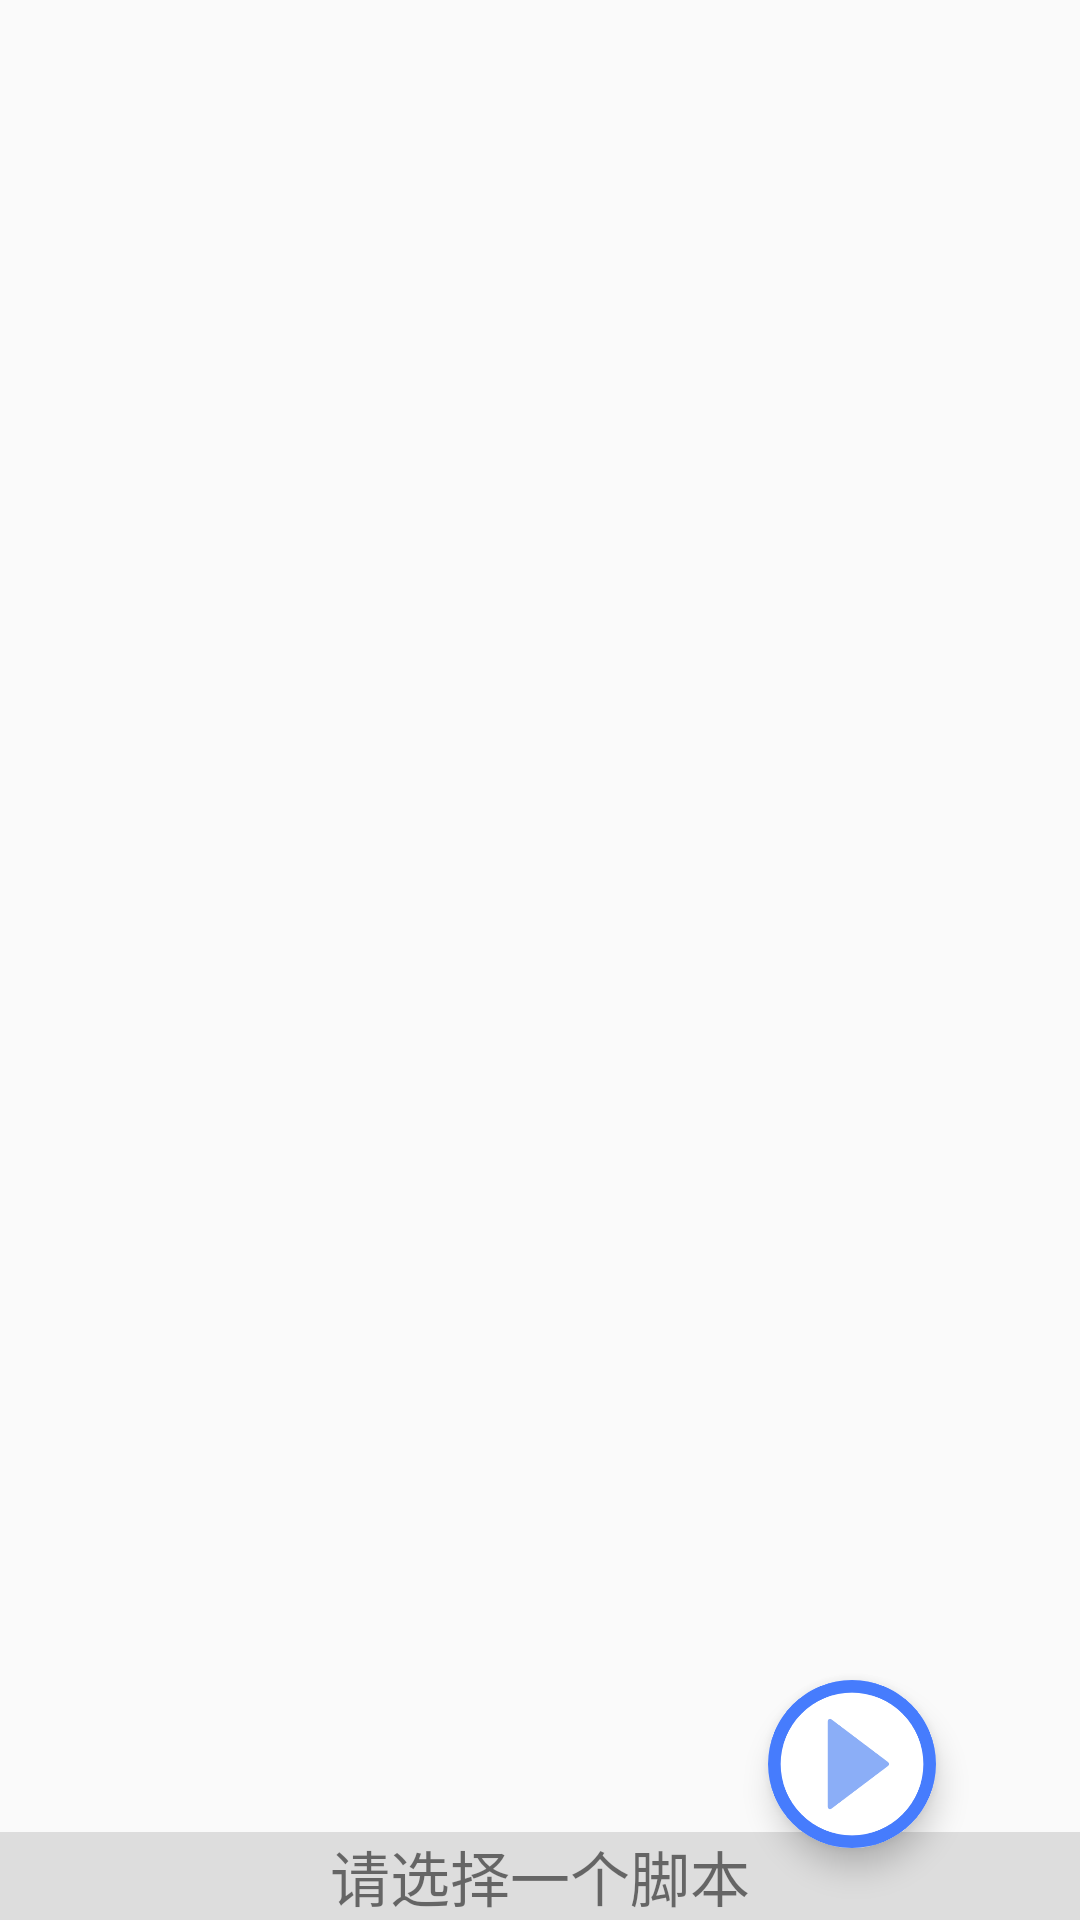

Android layout source for this screen:
<!-- AndroidManifest.xml: activity theme AppTheme.NoActionBar -->
<!-- res/layout/activity_main.xml -->
<?xml version="1.0" encoding="utf-8"?>
<androidx.drawerlayout.widget.DrawerLayout xmlns:android="http://schemas.android.com/apk/res/android"
        xmlns:app="http://schemas.android.com/apk/res-auto"
        xmlns:tools="http://schemas.android.com/tools"
        android:id="@+id/drawer_layout"
        android:layout_width="match_parent"
        android:layout_height="match_parent"
        android:fitsSystemWindows="true"
        tools:openDrawer="start">

    <androidx.coordinatorlayout.widget.CoordinatorLayout
            android:layout_width="match_parent"
            android:layout_height="match_parent">

        <LinearLayout
                android:layout_width="match_parent"
                android:layout_height="match_parent"
                android:fitsSystemWindows="true"
                android:orientation="vertical">

            <FrameLayout
                    android:id="@+id/fragment_holder"
                    android:layout_width="match_parent"
                    android:layout_height="0dp"
                    android:layout_weight="1" />

            <TextView
                    android:id="@+id/tv_script_state"
                    android:layout_width="match_parent"
                    android:layout_height="wrap_content"
                    android:background="#DDD"
                    android:gravity="center"
                    android:text="@string/script_state_ready"
                    android:textSize="20sp" />

            <TextView
                    android:id="@+id/tv_engine_state"
                    android:layout_width="match_parent"
                    android:layout_height="wrap_content"
                    android:background="#DDD"
                    android:gravity="center"
                    android:textSize="20sp"
                    android:visibility="gone" />

        </LinearLayout>

        <com.google.android.material.floatingactionbutton.FloatingActionButton
                android:id="@+id/bt_script_control"
                android:layout_width="wrap_content"
                android:layout_height="wrap_content"
                android:layout_gravity="bottom|end"
                android:layout_marginEnd="48dp"
                android:layout_marginBottom="24dp"
                android:clickable="true"
                android:focusable="true"
                android:src="@drawable/ic_start"
                app:backgroundTint="#FFFFFF"
                app:borderWidth="0dp"
                app:maxImageSize="56dp" />

    </androidx.coordinatorlayout.widget.CoordinatorLayout>

    <FrameLayout
            android:id="@+id/fragment_drawer"
            android:layout_width="match_parent"
            android:layout_height="match_parent"
            android:layout_gravity="start"
            android:fitsSystemWindows="true" />

</androidx.drawerlayout.widget.DrawerLayout>
<!-- resources referenced by this layout -->
<resources>
  <!-- drawable ic_start (drawable) -->
  <vector android:height="24dp" android:viewportHeight="1024"
      android:viewportWidth="1024" android:width="24dp" xmlns:android="http://schemas.android.com/apk/res/android">
      <path android:fillColor="#8BAEF7" android:pathData="M731.82,500.28L386.84,239.73a14.68,14.68 0,0 0,-23.5 11.72v521.16a14.68,14.68 0,0 0,23.5 11.66l344.86,-260.61a14.68,14.68 0,0 0,0.11 -23.38z"/>
      <path android:fillColor="#467CFD" android:pathData="M512,1024a512,512 0,1 1,512 -512,512.57 512.57,0 0,1 -512,512zM512,77.08A434.92,434.92 0,1 0,946.92 512,435.43 435.43,0 0,0 512,77.08z"/>
  </vector>
  <string name="script_state_ready">请选择一个脚本</string>
  <style name="AppTheme.NoActionBar">
          <item name="windowActionBar">false</item>
          <item name="windowNoTitle">true</item>
      </style>
</resources>
